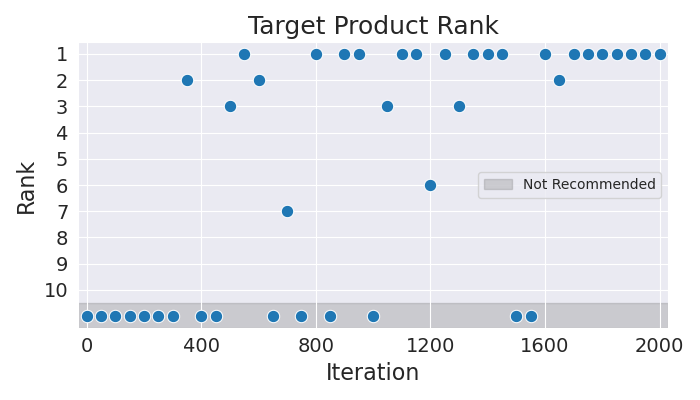

The table this chart was drawn from, first rows:
Iteration, Rank
0, 11
50, 11
100, 11
150, 11
200, 11
250, 11
300, 11
350, 2
400, 11
450, 11
500, 3
550, 1
600, 2
650, 11
700, 7
750, 11
800, 1
850, 11
900, 1
950, 1
1000, 11
1050, 3
1100, 1
1150, 1
1200, 6
1250, 1
1300, 3
1350, 1
1400, 1
1450, 1
1500, 11
1550, 11
1600, 1
1650, 2
1700, 1
1750, 1
1800, 1
1850, 1
1900, 1
1950, 1
2000, 1
